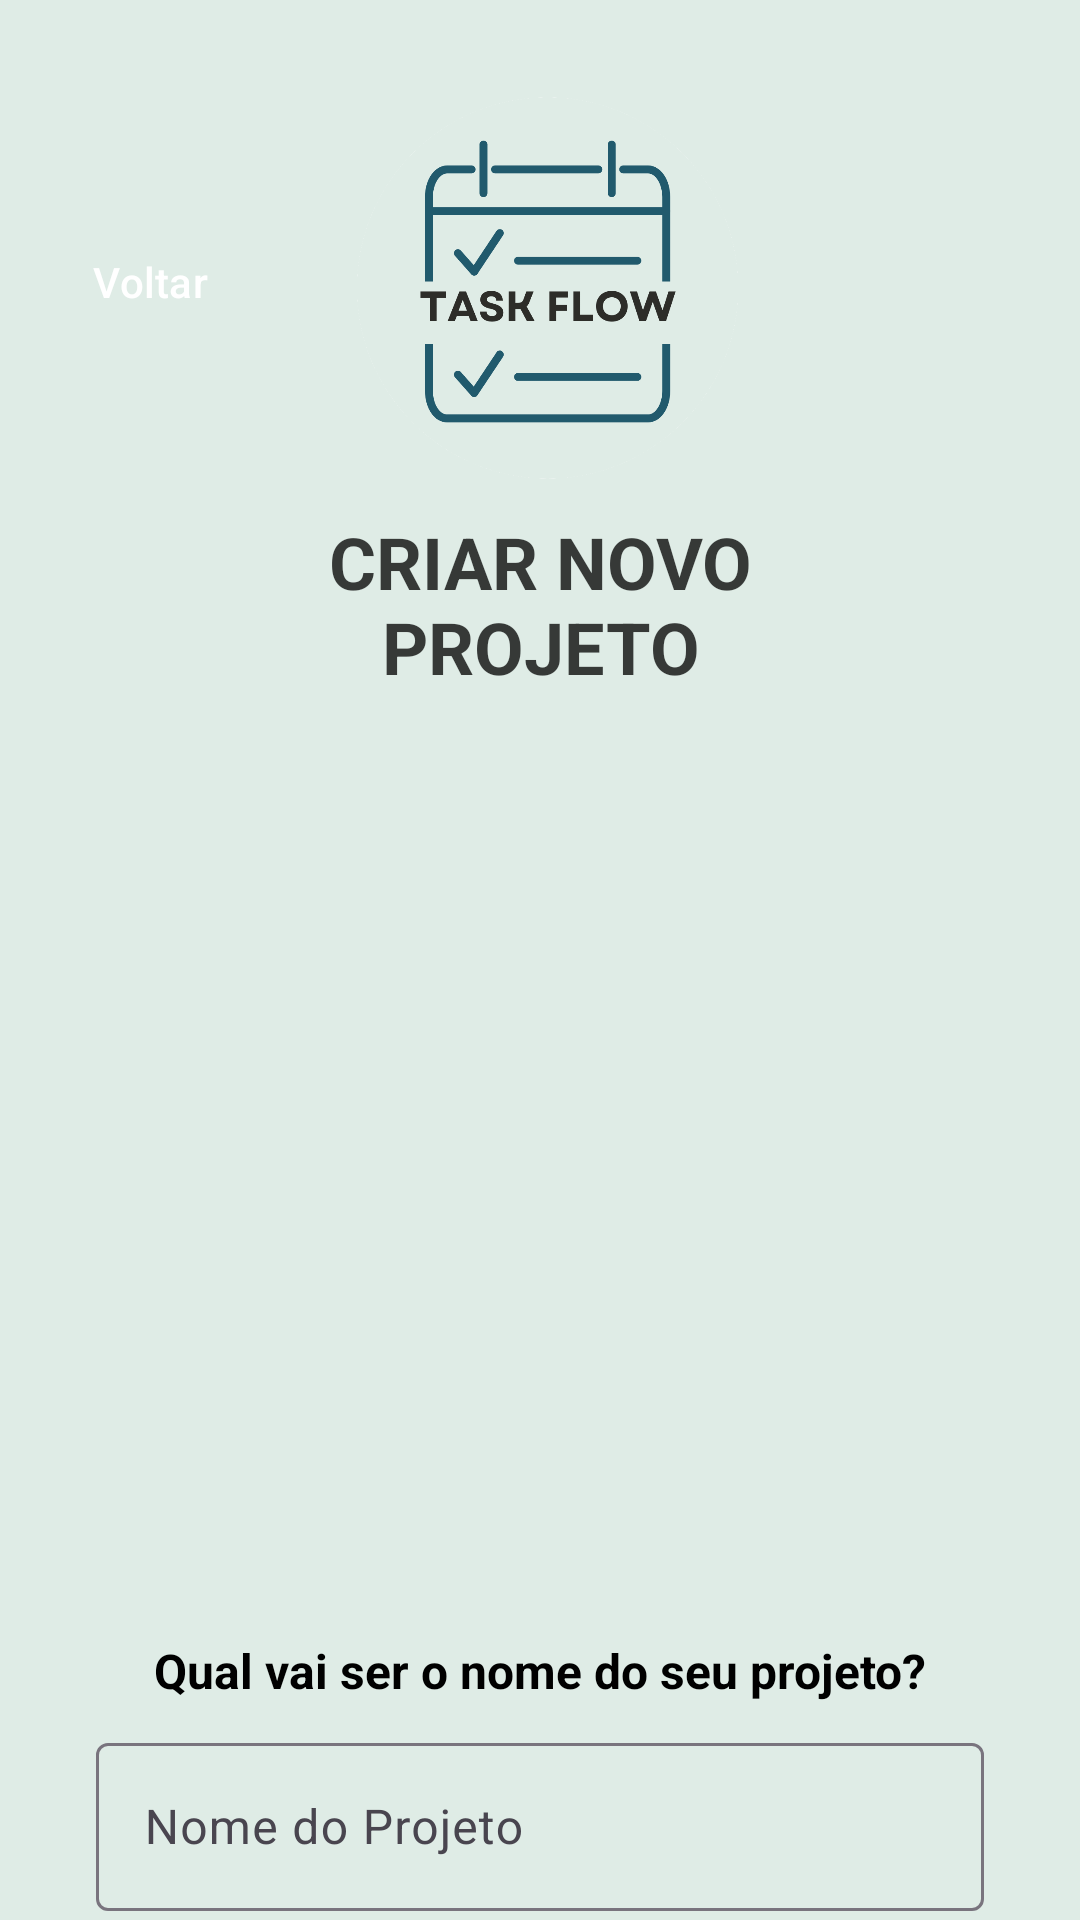

Layout XML and referenced resources for this Android screen:
<!-- AndroidManifest.xml: application theme Theme.TaskFlow -->
<!-- res/layout/activity_tela_criar_projeto.xml -->
<?xml version="1.0" encoding="utf-8"?>
<androidx.constraintlayout.widget.ConstraintLayout xmlns:android="http://schemas.android.com/apk/res/android"
    xmlns:app="http://schemas.android.com/apk/res-auto"
    xmlns:tools="http://schemas.android.com/tools"
    android:id="@+id/teste"
    android:layout_width="match_parent"
    android:layout_height="match_parent"
    android:background="#DFECE6"
    tools:context=".ui.projetos.CriarProjetoActivity">

    
    <TextView
        android:id="@+id/textView13"
        android:layout_width="249dp"
        android:layout_height="55dp"
        android:layout_marginTop="10dp"
        android:text="CRIAR NOVO PROJETO"
        android:textAlignment="center"
        android:textColor="#C4020202"
        android:textSize="24sp"
        android:textStyle="bold"
        app:layout_constraintEnd_toEndOf="parent"
        app:layout_constraintHorizontal_bias="0.5"
        app:layout_constraintStart_toStartOf="parent"
        app:layout_constraintTop_toBottomOf="@+id/imageView16" />

    
    <ImageView
        android:id="@+id/imageView16"
        android:layout_width="0dp"
        android:layout_height="129dp"
        android:layout_marginStart="8dp"
        android:layout_marginTop="32dp"
        android:layout_marginEnd="100dp"
        app:layout_constraintEnd_toEndOf="parent"
        app:layout_constraintStart_toEndOf="@+id/button4"
        app:layout_constraintTop_toTopOf="parent"
        app:srcCompat="@drawable/logotask" />

    
    <Button
        android:id="@+id/button4"
        style="@style/Widget.Material3.Button.TonalButton.Icon"
        android:layout_width="wrap_content"
        android:layout_height="wrap_content"
        android:layout_marginStart="10dp"
        android:layout_marginTop="70dp"
        android:backgroundTint="@color/Principal"
        android:text="Voltar"
        android:textColor="@color/white"
        app:icon="@drawable/back"
        app:iconTint="@color/white"
        app:layout_constraintStart_toStartOf="parent"
        app:layout_constraintTop_toTopOf="parent" />

    
    <ImageView
        android:id="@+id/imageView21"
        android:layout_width="404dp"
        android:layout_height="320dp"
        app:layout_constraintBottom_toTopOf="@+id/textView14"
        app:layout_constraintEnd_toEndOf="parent"
        app:layout_constraintStart_toStartOf="parent"
        app:layout_constraintTop_toBottomOf="@+id/textView13"
        app:srcCompat="@drawable/illustration_team" />

    
    <TextView
        android:id="@+id/textView14"
        android:layout_width="0dp"
        android:layout_height="wrap_content"
        android:layout_marginStart="32dp"
        android:layout_marginEnd="32dp"
        android:text="Qual vai ser o nome do seu projeto?"
        android:textAlignment="center"
        android:textColor="#000000"
        android:textSize="16sp"
        android:textStyle="bold"
        app:layout_constraintBottom_toTopOf="@+id/editText"
        app:layout_constraintEnd_toEndOf="parent"
        app:layout_constraintHorizontal_bias="0.0"
        app:layout_constraintStart_toStartOf="parent" />

    
    <com.google.android.material.textfield.TextInputLayout
        android:id="@+id/editText"
        android:layout_width="0dp"
        android:layout_height="wrap_content"
        android:layout_marginStart="32dp"
        android:layout_marginEnd="32dp"
        android:layout_marginTop="8dp"
        app:layout_constraintTop_toBottomOf="@+id/textView14"
        app:layout_constraintStart_toStartOf="parent"
        app:layout_constraintEnd_toEndOf="parent"
        app:endIconMode="clear_text">

        <com.google.android.material.textfield.TextInputEditText
            android:id="@+id/editTextText3"
            android:layout_width="match_parent"
            android:layout_height="56dp"
            android:hint="Nome do Projeto"
            android:paddingStart="16dp"
            android:paddingEnd="16dp"
            android:textColor="#000000"
            android:textSize="16sp"
            style="@style/Widget.Material3.TextInputEditText.OutlinedBox" />
    </com.google.android.material.textfield.TextInputLayout>


    
    <com.google.android.material.button.MaterialButton
        android:id="@+id/button11"
        android:layout_width="0dp"
        android:layout_height="56dp"
        android:layout_marginTop="16dp"
        android:layout_marginStart="32dp"
        android:layout_marginEnd="32dp"
        android:text="ESCOLHA A COR PADRÃO"
        android:textAllCaps="false"
        android:textStyle="bold"
        android:textColor="#FFFFFF"
        app:backgroundTint="@color/Fundos"
        app:cornerRadius="16dp"
        app:layout_constraintTop_toBottomOf="@+id/editText"
        app:layout_constraintStart_toStartOf="parent"
        app:layout_constraintEnd_toEndOf="parent" />

    
    <com.google.android.material.button.MaterialButton
        android:id="@+id/button7"
        android:layout_width="0dp"
        android:layout_height="56dp"
        android:layout_marginTop="16dp"
        android:layout_marginBottom="24dp"
        android:layout_marginStart="32dp"
        android:layout_marginEnd="32dp"
        android:text="CRIAR PROJETO"
        android:textAllCaps="false"
        android:textStyle="bold"
        android:textColor="#FFFFFF"
        app:backgroundTint="@color/Secundaria"
        app:cornerRadius="16dp"
        app:layout_constraintTop_toBottomOf="@+id/button11"
        app:layout_constraintStart_toStartOf="parent"
        app:layout_constraintEnd_toEndOf="parent" />

</androidx.constraintlayout.widget.ConstraintLayout>
<!-- resources referenced by this layout -->
<resources>
  <color name="Fundos">#92c7a3</color>
  <color name="Principal">#215a6d</color>
  <color name="Secundaria">#3ca2a2</color>
  <color name="white">#FFFFFFFF</color>
  <!-- drawable logotask: png bitmap (drawable, 43027 bytes) -->
  <style name="Theme.TaskFlow" parent="Base.Theme.TaskFlow" />
  <style name="Base.Theme.TaskFlow" parent="Theme.Material3.DayNight.NoActionBar">
          
           <item name="colorPrimary">@color/Principal</item>
      </style>
</resources>
